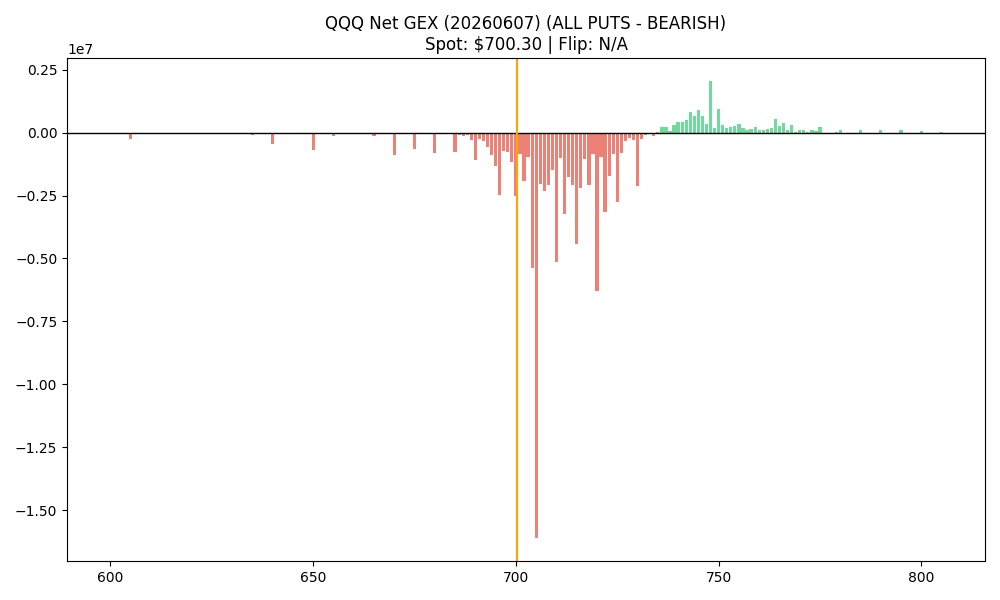

Data behind this chart, as committed beside it:
strike, call_gex, put_gex, call_dex, put_dex, net_greek_delta, net_gex
600.0, 0.0, 44443, 0.0, -891541, -0.0122, -44443
605.0, 0.0, 239390, 0.0, -4257178, -0.009168, -239390
610.0, 280.3, 14457, 274422, -277820, -0.0002082, -14177
615.0, 210.2, 52039, 135165, -1098765, -0.02355, -51829
620.0, 322.4, 8430, 203462, -152572, 0.00637, -8108
625.0, 497.5, 13041, 269474, -227288, 0.003961, -12544
630.0, 1766, 35235, 948352, -654295, 0.0138, -33469
635.0, 3020, 84863, 1199599, -1585955, -0.009441, -81843
640.0, 5711, 450406, 2353024, -8212275, -0.03167, -444695
645.0, 5872, 61086, 2076108, -1316586, 0.03496, -55214
650.0, 35249, 727196, 9274957, -12431576, -0.01333, -691947
655.0, 8563, 134478, 1950607, -1900327, 0.001218, -125914
660.0, 7533, 48024, 1407903, -770707, 0.05196, -40490
665.0, 13392, 159110, 2095597, -2539429, -0.01463, -145718
670.0, 22074, 899438, 2581132, -15125294, -0.09461, -877364
675.0, 62642, 732445, 5855704, -12836467, -0.07462, -669803
680.0, 32418, 845640, 2414125, -15453009, -0.157, -813223
683.0, 0.0, 0.0, 0.0, 0.0, 0.0, 0.0
684.0, 0.0, 0.0, 0.0, 0.0, 0.0, 0.0
685.0, 79783, 865717, 4608621, -17409916, -0.1709, -785935
686.0, 918, 117715, 51303, -2548217, -0.2659, -116797
687.0, 3020, 158794, 156377, -3880731, -0.2827, -155774
688.0, 7232, 112123, 388283, -2469485, -0.2338, -104891
689.0, 925, 298290, 47673, -6427322, -0.3014, -297365
690.0, 111920, 1190790, 5081942, -22768143, -0.213, -1078870
691.0, 10722, 253433, 505500, -4498789, -0.2555, -242712
692.0, 1338, 329691, 48507, -7210874, -0.3384, -328353
693.0, 5074, 587617, 184639, -13041904, -0.3488, -582543
694.0, 0.0, 898205, 0.0, -20238097, -0.3722, -898205
695.0, 136608, 1457952, 4860155, -31634881, -0.2962, -1321344
696.0, 1177, 2482373, 41528, -47016951, -0.3886, -2481195
697.0, 1458, 734064, 41282, -17088872, -0.418, -732606
698.0, 25564, 816313, 932956, -18921771, -0.3992, -790749
699.0, 54660, 1235191, 1891378, -33226659, -0.4125, -1180531
700.0, 187540, 2694236, 6062312, -69142131, -0.4013, -2506696
701.0, 0.0, 847217, 0.0, -23443882, -0.4927, -847217
702.0, 40126, 1977573, 1206207, -45422664, -0.4899, -1937447
703.0, 309621, 1290258, 7171673, -37402548, -0.3513, -980637
704.0, 12446, 5383448, 245045, -176960368, -0.5399, -5371003
705.0, 77856, 16189637, 2034307, -441225360, -0.5756, -16111781
706.0, 11345, 2069815, 261997, -63580119, -0.5856, -2058470
707.0, 5060, 2339226, 111016, -83966268, -0.5909, -2334167
708.0, 13104, 2084433, 297098, -69256728, -0.6256, -2071329
709.0, 3083, 1509585, 81836, -49829421, -0.6685, -1506501
710.0, 119285, 5261928, 2607257, -194551832, -0.643, -5142643
711.0, 24135, 1024344, 488177, -39304549, -0.665, -1000209
712.0, 26854, 3244824, 364078, -135809541, -0.6852, -3217971
713.0, 7814, 1760201, 98290, -73695650, -0.7375, -1752388
714.0, 5914, 2090937, 87680, -94062661, -0.7504, -2085022
715.0, 77582, 4503828, 1360398, -219821009, -0.768, -4426246
716.0, 39825, 2239514, 641240, -114267192, -0.7867, -2199689
717.0, 17575, 1084743, 204506, -59728022, -0.7708, -1067168
718.0, 67596, 2132023, 709109, -130376983, -0.8105, -2064426
719.0, 46335, 907658, 610188, -59129648, -0.7938, -861323
720.0, 129993, 6428408, 1511883, -438931431, -0.8407, -6298416
721.0, 43763, 996999, 559137, -79622763, -0.842, -953236
722.0, 18115, 3168546, 216958, -364075439, -0.9095, -3150431
723.0, 18977, 1740937, 160841, -166026134, -0.8855, -1721960
724.0, 30519, 884638, 318752, -84132750, -0.8574, -854119
725.0, 115466, 2853339, 1349073, -512549380, -0.9061, -2737873
... 61 more rows
